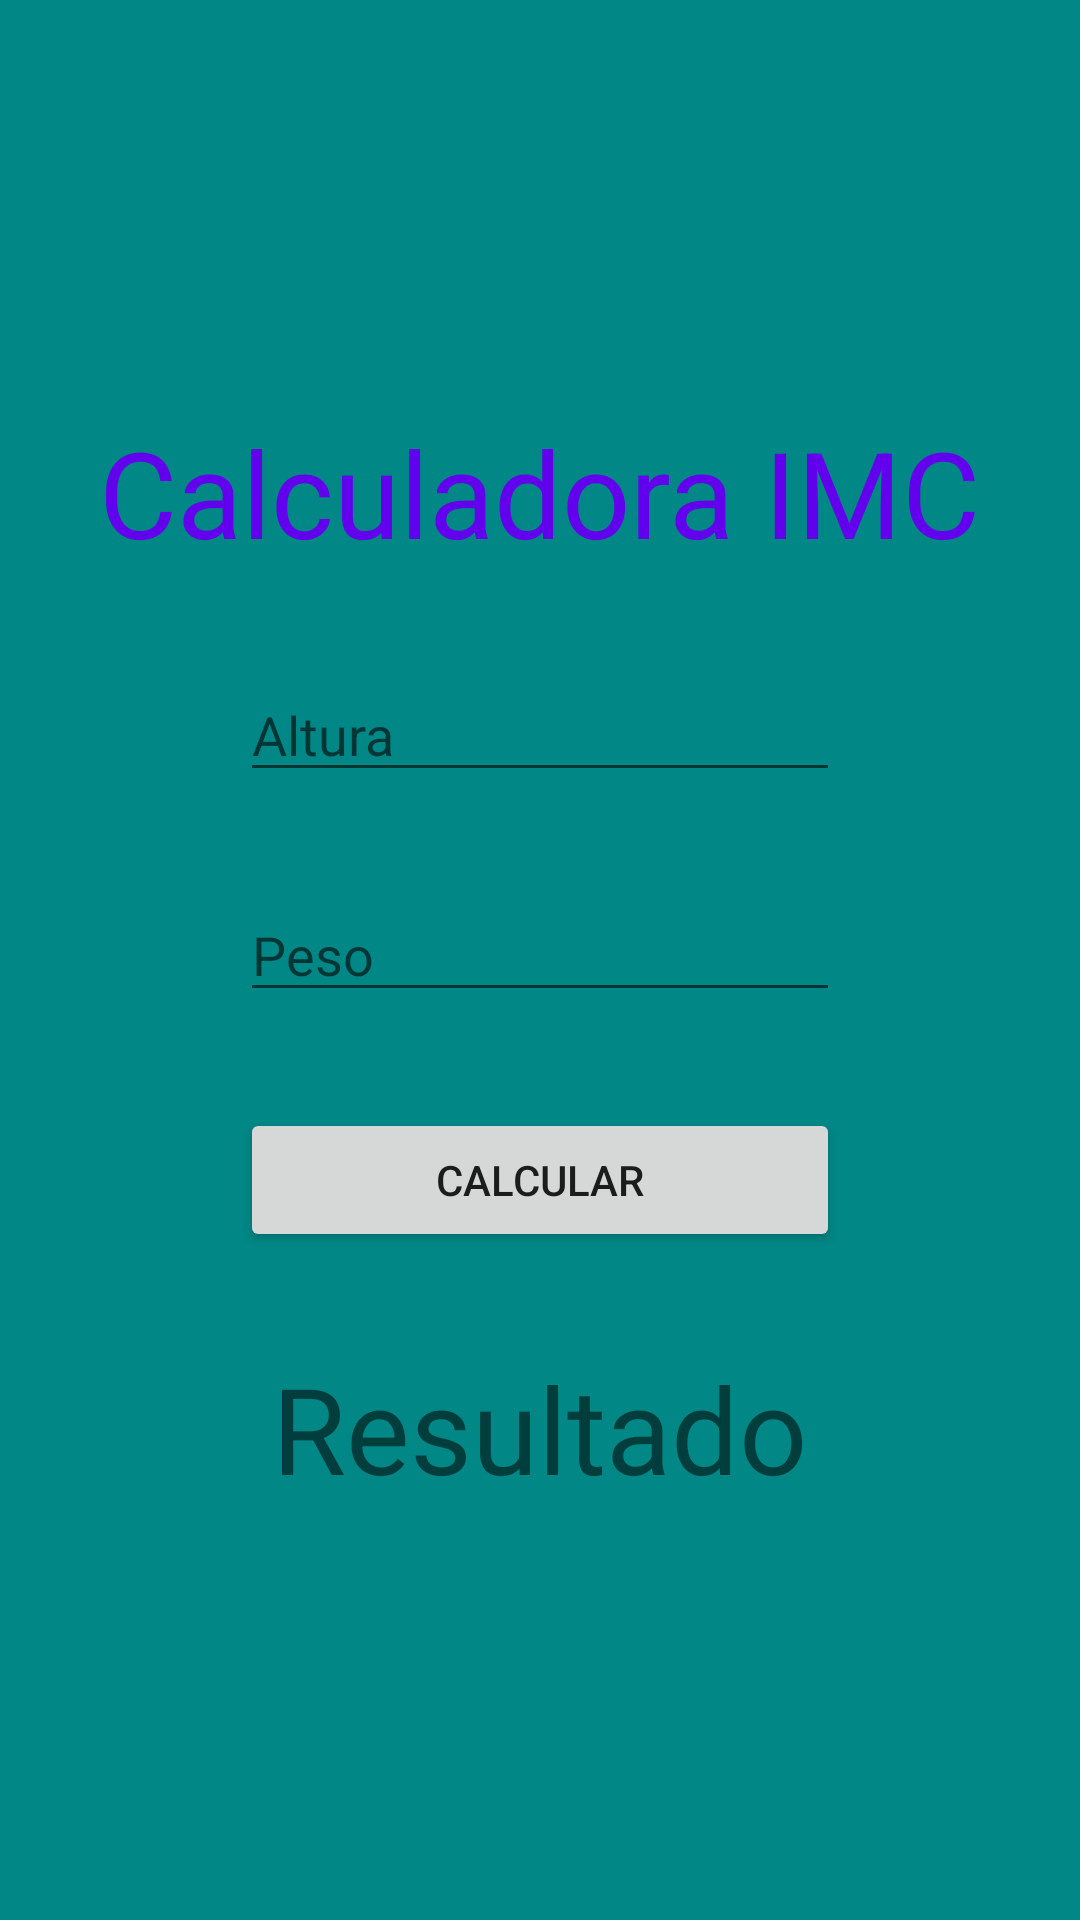

Here is an Android app screen rendered from its layout file. Give the layout XML and the strings, colors and styles it references.
<!-- AndroidManifest.xml: application theme Theme.CalculadoraImc -->
<!-- res/layout/activity_main.xml -->
<?xml version="1.0" encoding="utf-8"?>
<LinearLayout
    xmlns:android="http://schemas.android.com/apk/res/android"
    xmlns:app="http://schemas.android.com/apk/res-auto"
    xmlns:tools="http://schemas.android.com/tools"
    android:layout_width="match_parent"
    android:layout_height="match_parent"
    tools:context=".MainActivity"
    android:orientation="vertical"
    android:gravity="center"
    android:background="@color/teal_700"
    >

    <TextView
        android:layout_width="wrap_content"
        android:layout_height="wrap_content"
        android:text="Calculadora IMC"
        android:textSize="40dp"
        android:textColor="@color/purple_500"
         />
    <EditText
        android:id="@+id/altura"
        android:layout_width="200dp"
        android:layout_height="wrap_content"
        android:hint="Altura"
        android:inputType="numberDecimal"
        android:layout_marginTop="32dp"
        />
    <EditText
        android:id="@+id/peso"
        android:layout_width="200dp"
        android:layout_height="wrap_content"
        android:hint="Peso"
        android:inputType="numberDecimal"
        android:layout_marginTop="32dp"
        />
    <Button
        android:id="@+id/calcular"
        android:layout_width="200dp"
        android:layout_height="wrap_content"
        android:text="Calcular"
        android:layout_marginTop="32dp"
        />
    <TextView
        android:id="@+id/resultado"
        android:layout_width="wrap_content"
        android:layout_height="wrap_content"
        android:text="Resultado"
        android:textSize="40dp"
        android:layout_marginTop="32dp"
        />

</LinearLayout>
<!-- resources referenced by this layout -->
<resources>
  <style name="Theme.CalculadoraImc" parent="Theme.MaterialComponents.DayNight.DarkActionBar">
          
          <item name="colorPrimary">@color/purple_500</item>
          <item name="colorPrimaryVariant">@color/purple_700</item>
          <item name="colorOnPrimary">@color/white</item>
          
          <item name="colorSecondary">@color/teal_200</item>
          <item name="colorSecondaryVariant">@color/teal_700</item>
          <item name="colorOnSecondary">@color/black</item>
          
          <item name="android:statusBarColor" tools:targetApi="l">?attr/colorPrimaryVariant</item>
          
      </style>
  <!-- not gathered from this repository: default colours our renderer supplied (Android Studio template values) -->
  <color name="purple_500">#FF6200EE</color>
  <color name="purple_700">#FF3700B3</color>
  <color name="teal_200">#FF03DAC5</color>
  <color name="teal_700">#FF018786</color>
  <color name="black">#FF000000</color>
  <color name="white">#FFFFFFFF</color>
</resources>
